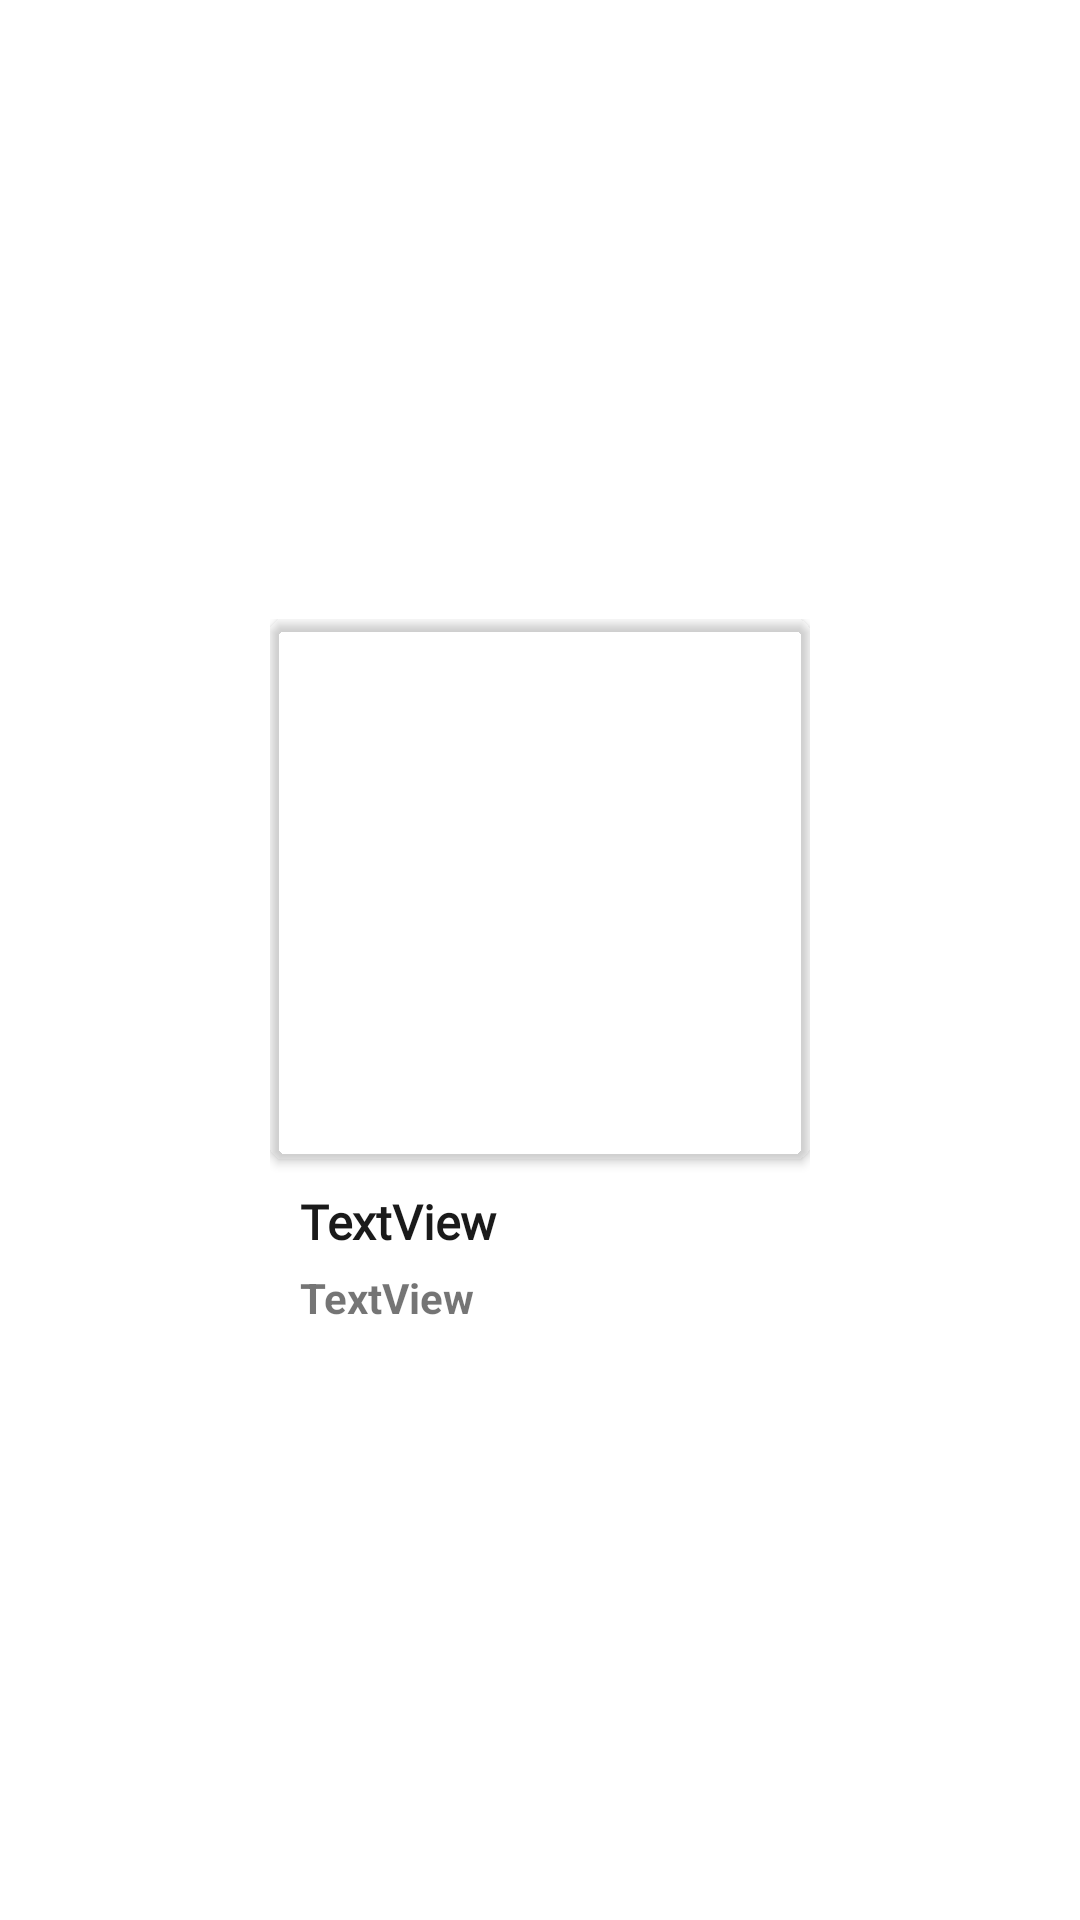

Here is an Android app screen rendered from its layout file. Give the layout XML and the strings, colors and styles it references.
<!-- AndroidManifest.xml: application theme Theme.RecipesHub -->
<!-- res/layout/recentview.xml -->
<?xml version="1.0" encoding="utf-8"?>
<androidx.constraintlayout.widget.ConstraintLayout xmlns:android="http://schemas.android.com/apk/res/android"
    xmlns:app="http://schemas.android.com/apk/res-auto"
    xmlns:tools="http://schemas.android.com/tools"
    android:layout_width="wrap_content"
    android:layout_height="wrap_content"
    android:layout_gravity="center|top">

    <LinearLayout
        android:layout_width="wrap_content"
        android:layout_height="wrap_content"
        android:layout_marginStart="8dp"
        android:layout_marginLeft="8dp"
        android:layout_marginTop="8dp"
        android:layout_marginEnd="8dp"
        android:layout_marginRight="8dp"
        android:gravity="center"
        android:orientation="vertical"
        app:layout_constraintBottom_toBottomOf="parent"
        app:layout_constraintEnd_toEndOf="parent"
        app:layout_constraintStart_toStartOf="parent"
        app:layout_constraintTop_toTopOf="parent">

        <androidx.cardview.widget.CardView
            android:layout_width="180dp"
            android:layout_height="180dp"
            app:cardBackgroundColor="@android:color/transparent"
            app:cardCornerRadius="5dp">

            <ImageView
                android:id="@+id/rcpImage"
                android:layout_width="match_parent"
                android:layout_height="match_parent"
                android:scaleType="centerCrop"
                app:srcCompat="@drawable/placeholder" />
        </androidx.cardview.widget.CardView>

        <TextView
            android:id="@+id/rcpName"
            android:layout_width="match_parent"
            android:layout_height="wrap_content"
            android:fontFamily="@font/averia_libre_bold"
            android:paddingLeft="10dp"
            android:paddingTop="10dp"
            android:text="TextView"
            android:textColor="#1A1A1A"
            android:textSize="16sp"
            android:textStyle="bold" />

        <TextView
            android:id="@+id/ctrName"
            android:layout_width="match_parent"
            android:layout_height="wrap_content"
            android:fontFamily="sans-serif"
            android:paddingLeft="10dp"
            android:paddingTop="5dp"
            android:text="TextView"
            android:textStyle="bold" />

    </LinearLayout>

</androidx.constraintlayout.widget.ConstraintLayout>
<!-- resources referenced by this layout -->
<resources>
  <style name="Theme.RecipesHub" parent="Theme.MaterialComponents.DayNight.NoActionBar">
          
          <item name="colorPrimary">@color/purple_500</item>
          <item name="colorPrimaryVariant">@color/purple_700</item>
          <item name="colorOnPrimary">@color/white</item>
          
          <item name="colorSecondary">@color/teal_200</item>
          <item name="colorSecondaryVariant">@color/teal_700</item>
          <item name="colorOnSecondary">@color/black</item>
          
          <item name="android:statusBarColor" tools:targetApi="21">?attr/colorPrimaryVariant</item>
          
  
      </style>
  <color name="purple_500">#FF5722</color>
  <color name="purple_700">#E64A19</color>
  <color name="white">#FFFFFFFF</color>
  <color name="teal_200">#6BEDF7F7</color>
  <color name="teal_700">#FF018786</color>
  <color name="black">#FF000000</color>
</resources>
